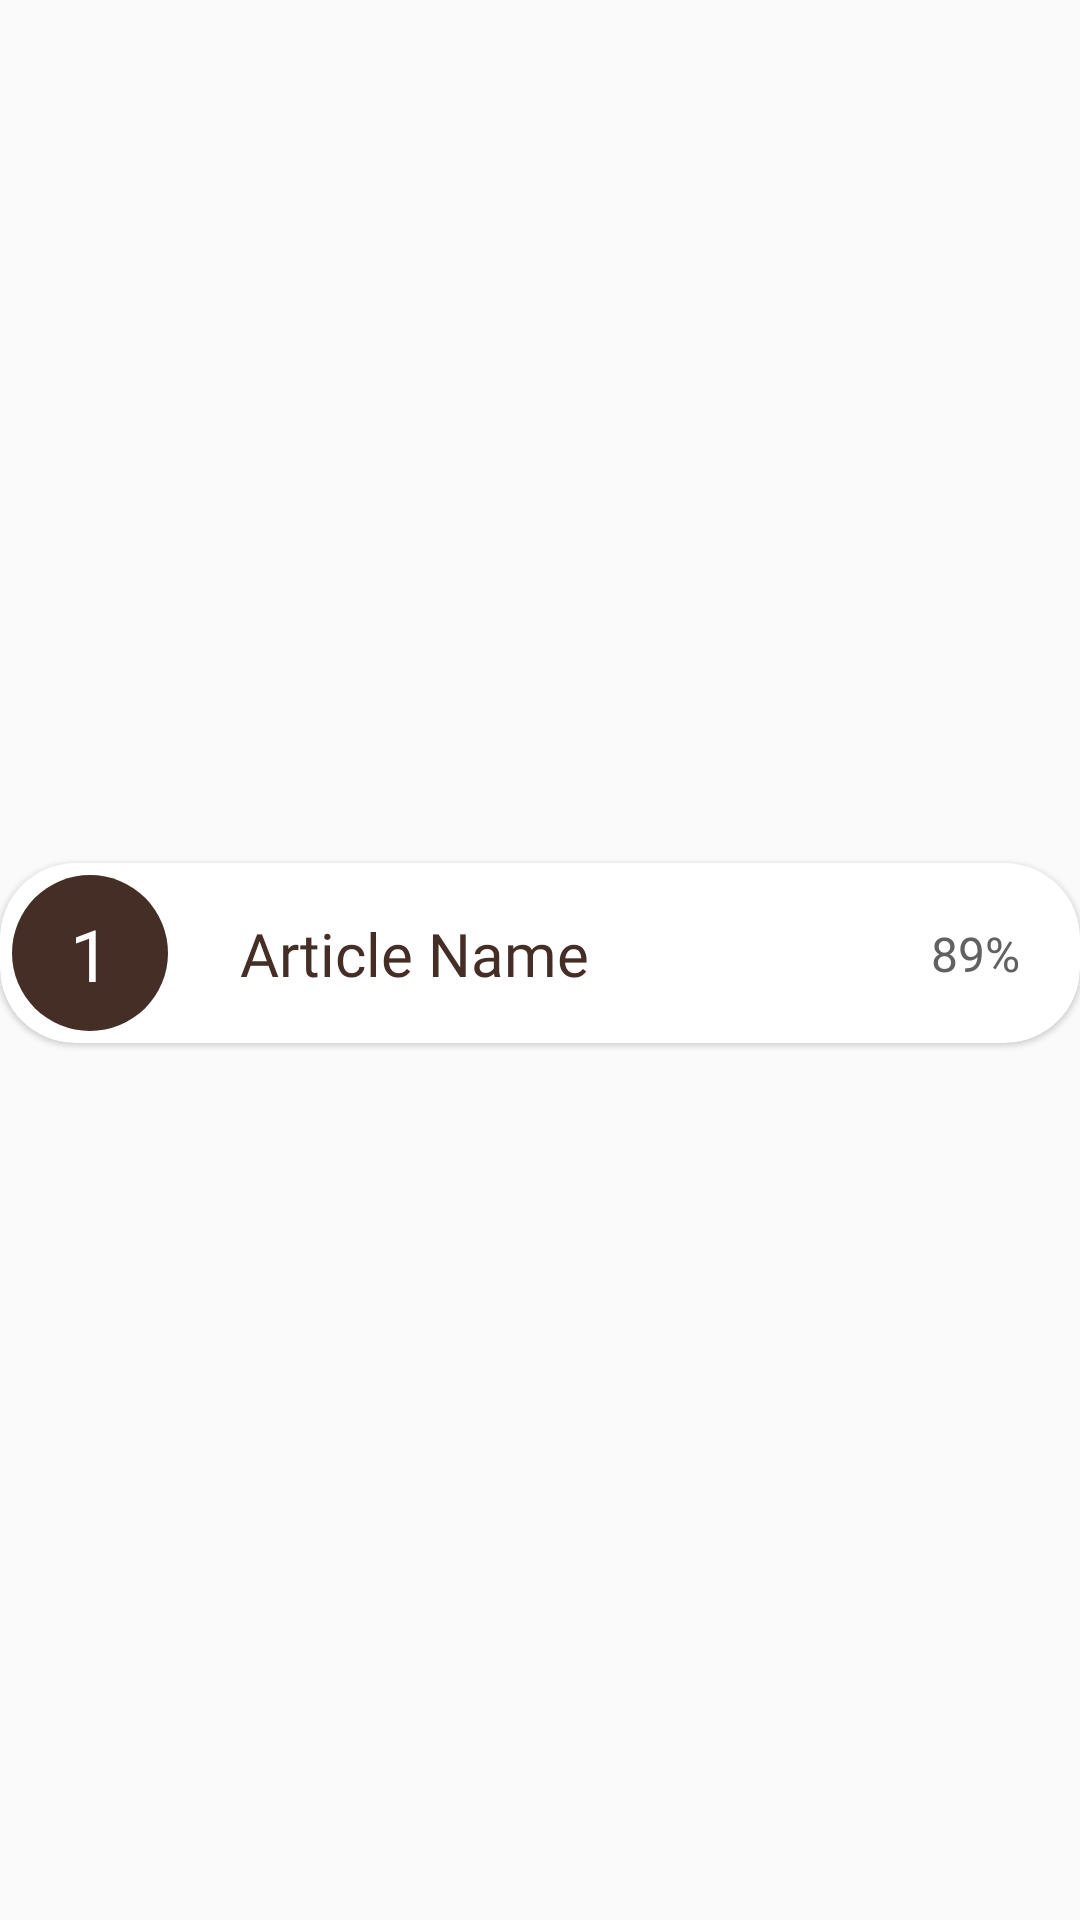

Write the Android layout XML for this screen, with the resource values it uses.
<!-- AndroidManifest.xml: application theme Theme.FintechAdvise -->
<!-- res/layout/card_articles.xml -->
<?xml version="1.0" encoding="utf-8"?>
<androidx.constraintlayout.widget.ConstraintLayout xmlns:android="http://schemas.android.com/apk/res/android"
    xmlns:app="http://schemas.android.com/apk/res-auto"
    android:layout_width="match_parent"
    android:layout_height="wrap_content">

    <androidx.cardview.widget.CardView
        android:layout_width="match_parent"
        android:layout_height="wrap_content"
        app:cardCornerRadius="25dp"
        android:layout_marginBottom="5dp"

        app:cardElevation="1dp"
        app:layout_constraintBottom_toBottomOf="parent"
        app:layout_constraintEnd_toEndOf="parent"
        app:layout_constraintStart_toStartOf="parent"
        app:layout_constraintTop_toTopOf="parent">

        <androidx.constraintlayout.widget.ConstraintLayout
            android:layout_width="match_parent"
            android:layout_height="wrap_content">

            <TextView
                android:id="@+id/number"
                android:layout_width="wrap_content"
                android:layout_height="wrap_content"
                android:elevation="5dp"
                android:fontFamily="@font/poppins_bold"
                android:text="1"
                android:textColor="@color/white"
                android:textSize="24sp"

                app:layout_constraintBottom_toBottomOf="@+id/imageView7"
                app:layout_constraintEnd_toEndOf="@+id/imageView7"
                app:layout_constraintStart_toStartOf="@id/imageView7"
                app:layout_constraintTop_toTopOf="@+id/imageView7" />

            <ImageView
                android:id="@+id/imageView7"
                android:layout_width="60dp"
                android:layout_height="60dp"
                android:padding="4dp"
                android:src="@drawable/circle"
                app:layout_constraintBottom_toBottomOf="parent"

                app:layout_constraintStart_toStartOf="parent"
                app:layout_constraintTop_toTopOf="parent"
                app:tint="@color/text_primary" />


            <TextView
                android:id="@+id/articleName"
                android:layout_width="0dp"
                android:layout_height="wrap_content"
                android:layout_marginVertical="8dp"
                android:layout_marginStart="20dp"
                android:elevation="5dp"
                android:fontFamily="@font/poppins_bold"
                android:text="Article Name"
                android:textColor="@color/text_primary"
                android:textSize="20sp"
                android:layout_marginEnd="15dp"
                app:layout_constraintBottom_toBottomOf="parent"

                app:layout_constraintEnd_toStartOf="@+id/articleCompletion"
                app:layout_constraintStart_toEndOf="@id/imageView7"
                app:layout_constraintTop_toTopOf="parent" />

            <TextView
                android:id="@+id/articleCompletion"
                android:layout_width="wrap_content"
                android:layout_height="wrap_content"
                android:layout_marginEnd="20dp"
                android:elevation="5dp"
                android:fontFamily="@font/poppins_bold"
                android:text="89%"
                android:textColor="@color/silverColorDark"
                android:textSize="16sp"
                app:layout_constraintBottom_toBottomOf="@+id/articleName"
                app:layout_constraintEnd_toEndOf="parent"
                app:layout_constraintTop_toTopOf="@+id/articleName" />
        </androidx.constraintlayout.widget.ConstraintLayout>
    </androidx.cardview.widget.CardView>


</androidx.constraintlayout.widget.ConstraintLayout>
<!-- resources referenced by this layout -->
<resources>
  <color name="silverColorDark">#616161</color>
  <color name="text_primary">#442E25</color>
  <color name="white">#FFFFFFFF</color>
  <!-- drawable circle (drawable) -->
  <?xml version="1.0" encoding="utf-8"?>
  <shape xmlns:android="http://schemas.android.com/apk/res/android"
      android:shape="rectangle">
      <solid android:color="#FFFFFF" />
      <corners android:radius="260dp"/>
  </shape>
  <style name="Theme.FintechAdvise" parent="Base.Theme.FintechAdvise" />
  <style name="Base.Theme.FintechAdvise" parent="Theme.AppCompat.Light.NoActionBar">
          
          
      </style>
</resources>
